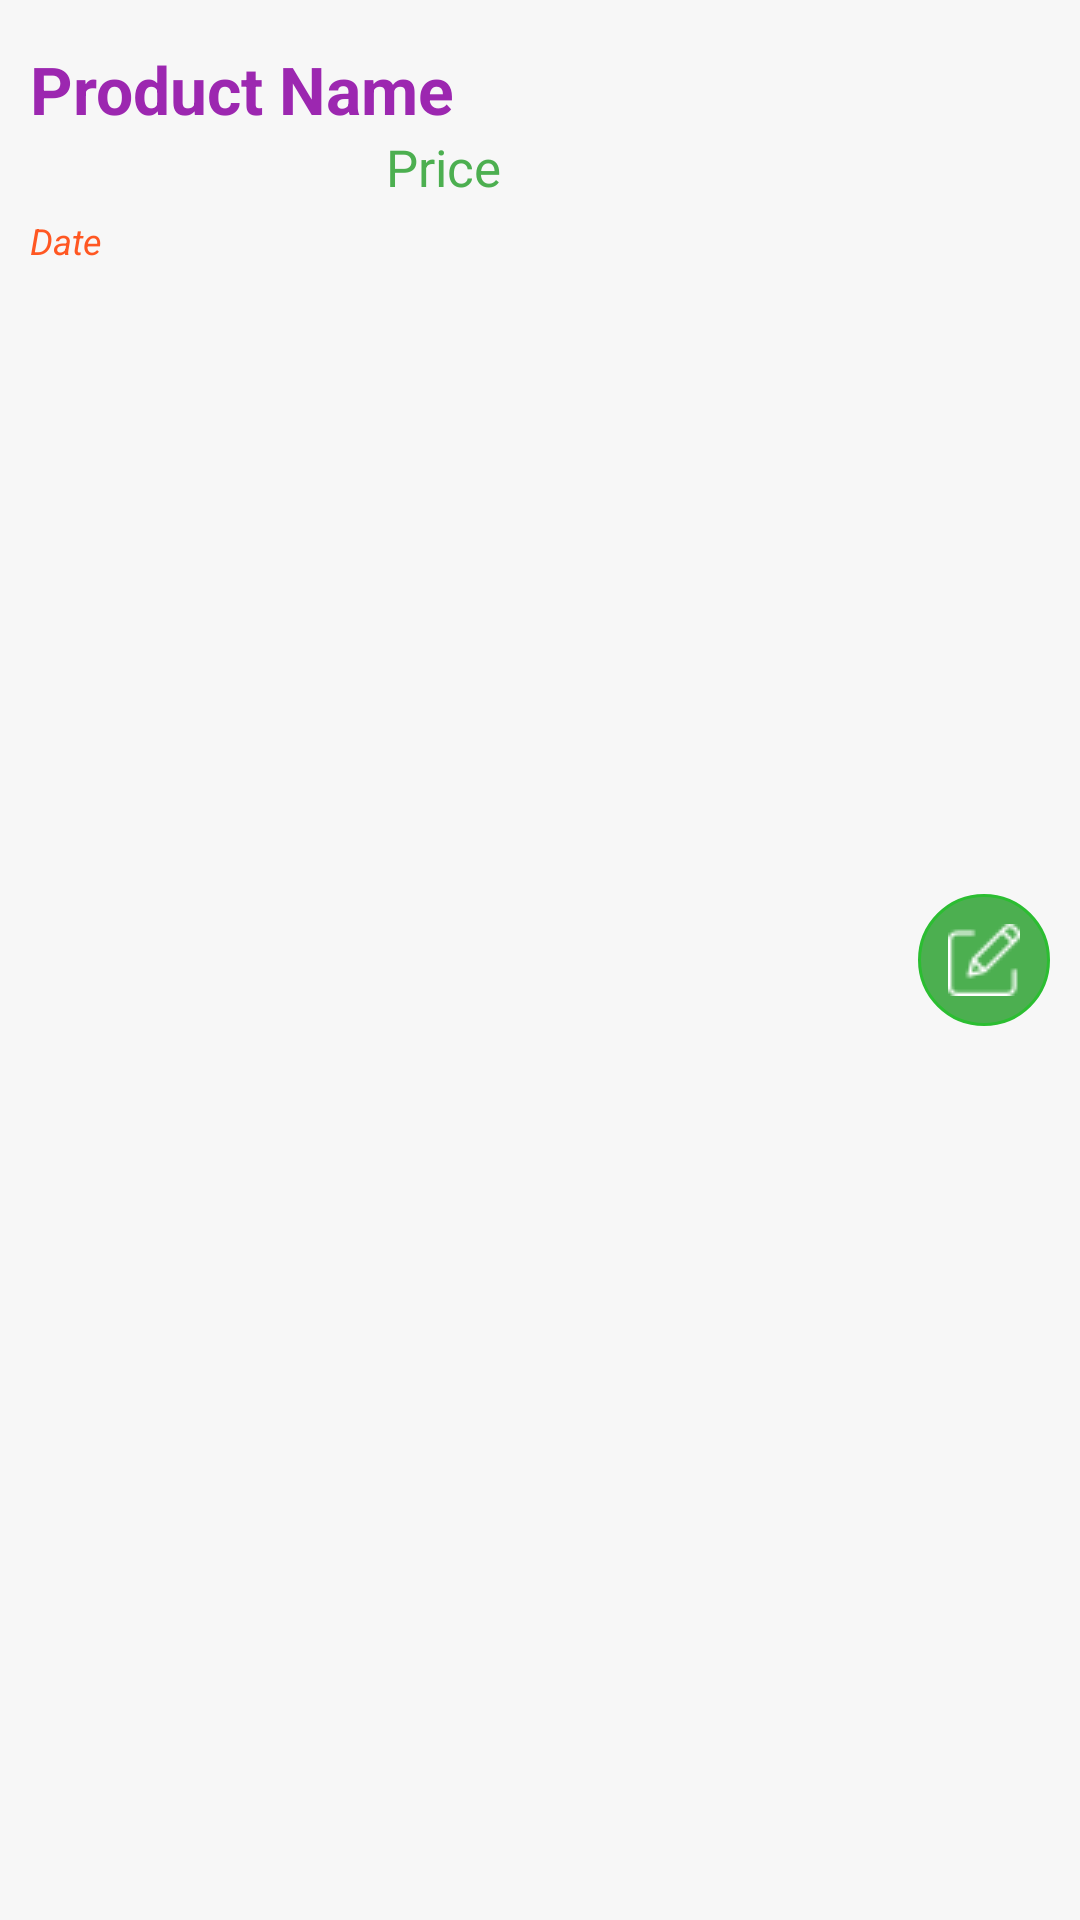

Android layout source for this screen:
<!-- AndroidManifest.xml: application theme NoActionbar -->
<!-- res/layout/allproducts_list_layout.xml -->
<LinearLayout xmlns:android="http://schemas.android.com/apk/res/android"
    android:layout_width="match_parent"
    android:background="@color/grey_3"
    android:layout_height="wrap_content">

    <LinearLayout
        android:layout_width="0dp"
        android:layout_height="match_parent"
        android:layout_weight="3"
        android:orientation="vertical"
        android:padding="10dp">

        <TextView
            android:id="@+id/prodNametxt"
            android:layout_width="wrap_content"
            android:layout_height="wrap_content"
            android:textStyle="bold"
            android:layout_marginTop="5dp"
            android:textColor="#9C27B0"
            android:textSize="22dp"
            android:text="Product Name"/>

        <TextView
            android:id="@+id/prodratetxt"
            android:layout_marginTop="0dp"
            android:layout_width="wrap_content"
            android:layout_height="wrap_content"
            android:textColor="#4CAF50"
            android:layout_gravity="center"
            android:textSize="17dp"
            android:text="Price"/>
        <TextView
            android:id="@+id/prodDatetxt"
            android:layout_marginTop="5dp"
            android:layout_width="wrap_content"
            android:layout_height="wrap_content"
            android:textColor="#FF5722"
            android:drawableLeft="@drawable/datecalandar"
            android:drawablePadding="5dp"
            android:textStyle="italic"
            android:textSize="12dp"
            android:text="Date"/>

    </LinearLayout>

    <LinearLayout
        android:layout_width="wrap_content"
        android:layout_height="match_parent"
        android:orientation="vertical"
        android:gravity="center"
        android:padding="10dp">

        <ImageView
            android:id="@+id/editBtn"
            android:layout_width="wrap_content"
            android:layout_height="wrap_content"
            android:src="@drawable/edit1"
        android:padding="10dp"
        android:background="@drawable/edit_btn"
        />

    </LinearLayout>

</LinearLayout>
<!-- resources referenced by this layout -->
<resources>
  <color name="grey_3">#f7f7f7</color>
  <!-- drawable edit1: png bitmap (drawable, 647 bytes) -->
  <!-- drawable edit_btn (drawable) -->
  <?xml version="1.0" encoding="utf-8"?>
  <shape xmlns:android="http://schemas.android.com/apk/res/android" android:shape="oval">
      <solid android:color="#4CAF50"></solid>
      <stroke android:color="#2BBE31" android:width="1dp"></stroke>
  
  </shape>
  <style name="NoActionbar" parent="Theme.AppCompat.Light.NoActionBar">
          
          <item name="colorPrimary">@color/colorPrimary</item>
          <item name="colorPrimaryDark">#179FE9</item>
          <item name="colorAccent">@color/colorAccent</item>
          <item name="windowActionBar">false</item>
          <item name="windowNoTitle">true</item>
      </style>
  <color name="colorPrimary">#1F5BF3</color>
  <color name="colorAccent">#00A5FF</color>
</resources>
